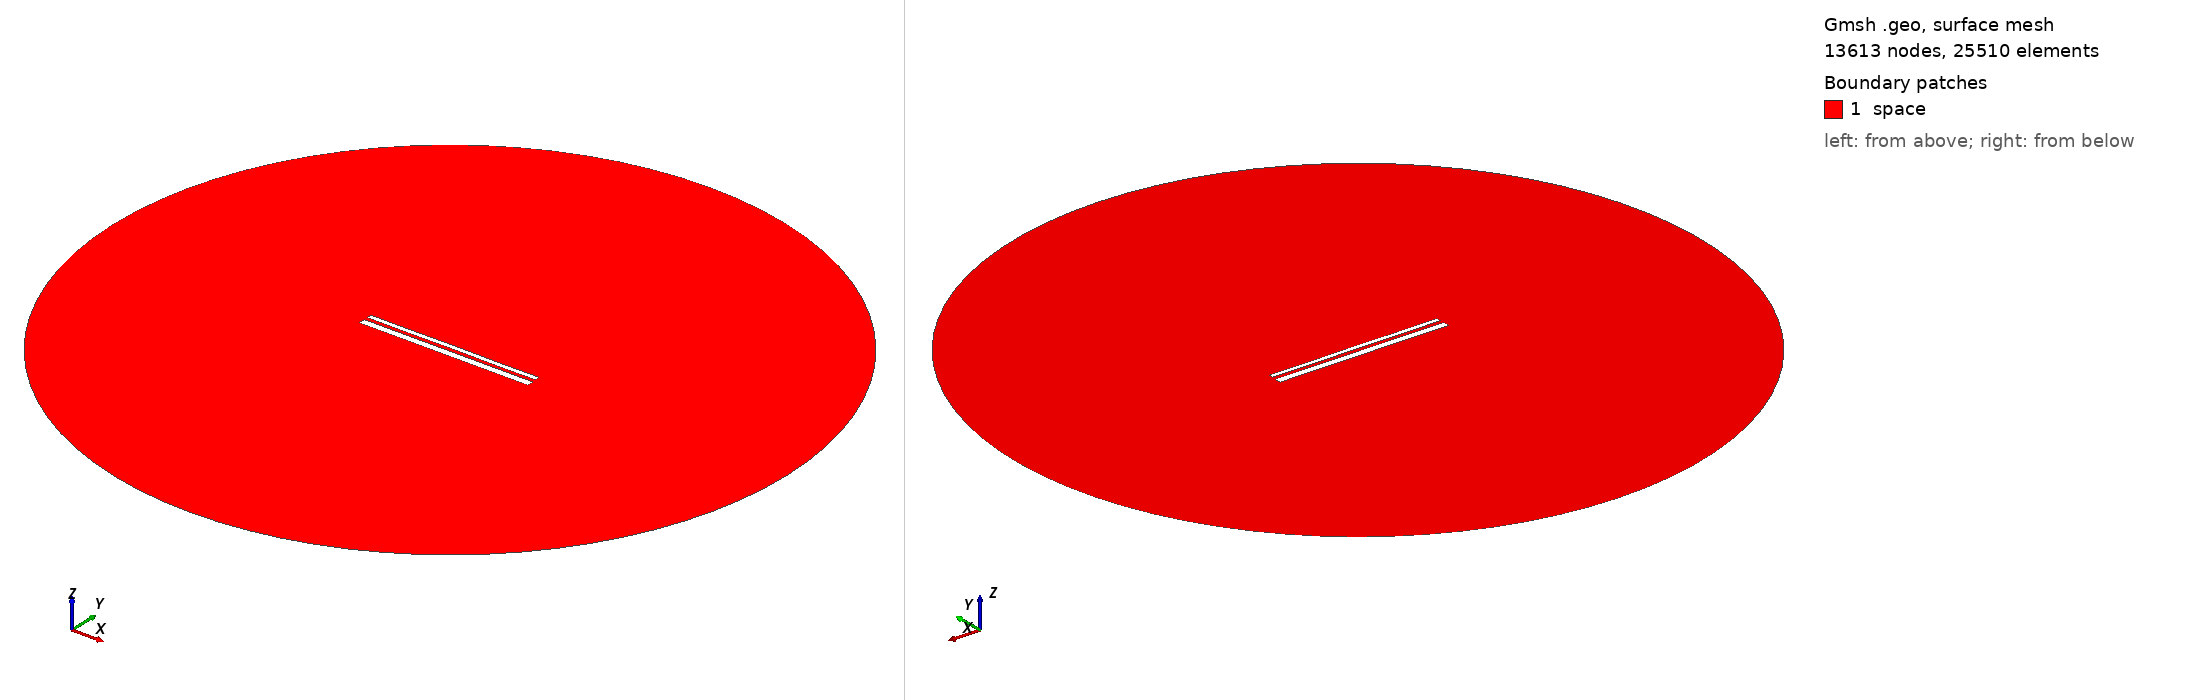

Gmsh geometry script, surface-meshed: 13613 nodes, 25510 surface elements. Boundary patches (legend numbers): 1 space. Left view from above one corner, right view from below the opposite corner. Legend entries are the model's physical surfaces. The drawing asked Gmsh for element sizes between 1% and 20% of the model's largest extent; the script's own settings can give other sizes.

=== 13312.geo (drawn) ===
//---------------------------------------
// Geometry kernel
//---------------------------------------

SetFactory("OpenCASCADE");



//---------------------------------------
// Parameters of the geometry
//---------------------------------------

// Overetch of the upper plate
overetch = 0.5;

// Distance between the plates
distance = 1.75;

// Discretization over the x axis (for the deformation)
nx = 50; 

// Length of the plate
L = 100 - overetch; 

// Number of modes
n = 4; 

// 1st mode coefficient
coeff(1) = -0.075;
beta(1) = 0.596864 * 3.1415926535 / L;

// 2nd mode coefficient
coeff(2) = 0.0;
beta(2) = 1.49418 * 3.1415926535 / L;

// 3rd mode coefficient
coeff(3) = 0.0;
beta(3) = 2.50025 * 3.1415926535 / L;

// 4th mode coefficient
coeff(4) = -0.075;
beta(4) = 3.49999 * 3.1415926535 / L;



//---------------------------------------
// Upper plate (deformed rectangle)
//---------------------------------------

// Coordiantes of the upper plate
xmin = -50;
xmax = 50 - overetch;

// Height of the upper plate
yheight = 4 - 2 * overetch;

// Indexes of the points
UpperID[] = {};
LowerID[] = {};
LeftID[] = {};
RightID[] = {};

// Point index
p = 1;

// Horizontal edges
For i In {1:nx}
    x = xmin + (i-1)*(xmax - xmin)/(nx-1);

    y_bottom = distance / 2 + overetch;
    For j In {1:n}
        C = (Cosh(beta(j)*L) + Cos(beta(j)*L)) / (Sinh(beta(j)*L) + Sin(beta(j)*L));
        y_bottom  = y_bottom + coeff(j) * (Cosh(beta(j)*(x+50)) - Cos(beta(j)*(x+50)) - C * (Sinh(beta(j)*(x+50)) - Sin(beta(j)*(x+50))));
    EndFor

    y_top = y_bottom + yheight;

    Point(p) = {x, y_top, 0, 1.0};
    UpperID[i] = p;
    p = p + 1;

    Point(p) = {x, y_bottom, 0, 1.0};
    LowerID[i] = p;
    p = p + 1;
EndFor

// Create point lists
UpperPts[] = {}; LowerPts[] = {};
For i In {1:nx}
  UpperPts[] += {UpperID[i]};
  LowerPts[] += {LowerID[i]};
EndFor

// Build splines
Spline(1) = {UpperPts[]};
Spline(2) = {LowerPts[]};
Line(3) = {LowerPts[nx-1], UpperPts[nx-1]};
Line(4) = {LowerPts[0], UpperPts[0]};

// Build the plane surface
Curve Loop(1) = {2, 3, -1, -4};
Plane Surface(1) = {1};



//---------------------------------------
// Lower plate (rectangle)
//---------------------------------------

// Vertices
Point(1001) = {-50, -1, 0, 1.0};
Point(1002) = { 50, -1, 0, 1.0};
Point(1003) = { 50,  -5, 0, 1.0};
Point(1004) = {-50,  -5, 0, 1.0};

// Edges
Line(5) = {1001, 1002};
Line(6) = {1002, 1003};
Line(7) = {1003, 1004};
Line(8) = {1004, 1001};

// Plane surface
Line Loop(2) = {5, 6, 7, 8};
Plane Surface(2) = {2}; 



//---------------------------------------
// Outer (fictious) boundary
//---------------------------------------

// Points
Point(1005) = {0, 0, 0};       // Center
Point(1006) = {200, 0, 0};     // Start point
Point(1007) = {0, 200, 0};     // 90 degrees
Point(1008) = {-200, 0, 0};    // 180 degrees
Point(1009) = {0, -200, 0};    // 270 degrees

// Circle arcs (each needs start, center, end)
Circle(9) = {1006, 1005, 1007};
Circle(10) = {1007, 1005, 1008};
Circle(11) = {1008, 1005, 1009};
Circle(12) = {1009, 1005, 1006};

// Plane surface for the entire domain
Curve Loop(3) = {9, 10, 11, 12};
Surface(3) = {3};

// Subtract the plates from the whole domain to obtain the actual domain where we want to solve the equations
BooleanDifference{ Surface{3}; Delete; }{ Surface{1}; Surface{2}; Delete; }




//---------------------------------------
// Transfinite Lines/Curves
//---------------------------------------

// Set the number of points on the boundaries
r = 7;

// Plates
Transfinite Curve {1, 2} = 50*r Using Progression 1;
Transfinite Curve {3, 4} = 2*r Using Progression 1;
Transfinite Line {5, 7} = 50*r Using Progression 1;
Transfinite Line {6, 8} = 2*r Using Progression 1;

// Outer boundary
Transfinite Line {9, 10, 11, 12} = 20 Using Progression 1;



//---------------------------------------
// Physical groups
//---------------------------------------                

// Physical curves (boundaries)
Physical Line("force_segment", 10) = {2};
Physical Line("upper_plate", 11) = {1, 3, 4};
Physical Line("lower_plate", 12) = {5, 6, 7, 8};
Physical Line("boundary", 20) = {9, 10, 11, 12};

// Physical Surfaces
Physical Surface("space", 30) = {3};



//---------------------------------------
// 6. Generate the Mesh
//---------------------------------------

// 2D mesh generation
Mesh 2;
